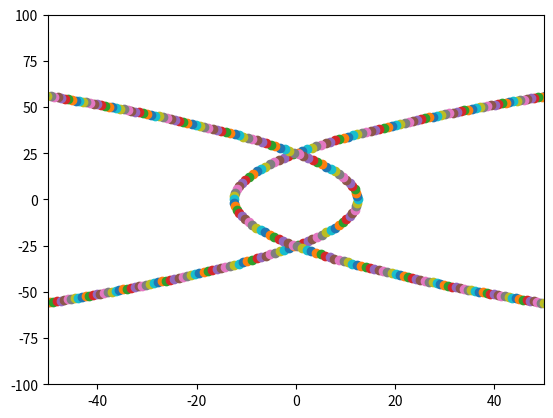

Write the Python code that produced this figure. (Note: this script raises an exception after producing the figure.)
import numpy as np
import matplotlib.pyplot as plt

G = 4493.5032
    
def butcher_a_values():
    return np.array([[0., 0., 0., 0., 0., 0., 0.], \
            [0.2, 0., 0., 0., 0., 0., 0.], \
            [3./40, 9./40., 0., 0., 0., 0., 0.], \
            [44./45, -56./15, 32./9, 0., 0., 0., 0.], \
            [19372./6561, -25360./2187, 64448./6561, -212./729, 0., 0., 0.], \
            [9017./3168, -355./33, 46732./5247., 49./176, -5103./18656, 0., 0.], \
            [35./384, 0., 500./1113., 125./192, -2187./6784., 11./84, 0.]])

def butcher_b1_values():
    return np.array([35./384, 0., 500./1113., 125./192., -2187./6784, 11./84, 0.])

def butcher_b2_values():
    return np.array([5179./57600, 0., 7571./16695, 393./640, -92097./339200, 187./2100, 1./40])

def butcher_c_values():
    return np.array([0., 0.2, 0.3, 0.8, 8./9, 1., 1.])


def parabolic_true_anomaly(R_peri, reduced_mass, time_after_peri):
    """
    Calculates the true anomaly of parabolic orbit using hybrid root-finding.
    """
    #coeff = np.sqrt(2. * R_peri**3 / G / total_mass)
    coeff = np.sqrt(2. * R_peri**3/ (G * reduced_mass))
    theta_min = -np.pi
    theta_max = np.pi
    theta_curr = (theta_min + theta_max) / 2.
    ct = 0
    while True:
        ct += 1
        if ct > 1000:
            raise KeyboardInterrupt
        D = np.tan(theta_curr / 2.)
        f = coeff*(D + D**3/3.) - time_after_peri
        
        fprime = 0.5*coeff / np.cos(theta_curr / 2.)**4
        
        if np.abs(f) < 1e-12:
            if theta_curr < 0:
                return -1. * theta_curr
            return theta_curr
        
        #print(f)
        
        D_max = np.tan(theta_max / 2.)
        f_max = coeff*(D_max + D_max**3/3.) - time_after_peri

        if f_max * f > 0:
            theta_max = theta_curr
        else:
            theta_min = theta_curr
        
        theta_curr -= f/fprime
        if theta_curr > theta_max or theta_curr < theta_min:
            theta_curr = (theta_max + theta_min) / 2.
        

class GalaxyCenter:
    """
    Object to store a galactic center object.
    Has mass.
    """
    def __init__(self, m, rmin, x, y, vx, vy, t_start):
        self.m = m
        self.rmin = rmin
        self.x = x
        self.y = y
        self.vx = vx
        self.vy = vy
        self.t = t_start
        self.dt = 1e-1
    
    
class OuterParticle:
    """
    Object to store each particle. Assumed to be massless.
    """
    def __init__(self, x, y, vx, vy):
        self.x = x
        self.y = y
        self.vx = vx
        self.vy = vy
        self.dt = 1e-1
        self.t = -10. # in units of 1e8 years
    
    
class ToomreSim:
    """
    Framework for simulations 1-3 detailed in Toomre & Toomre. Uses
    adaptive-timestep RK4-5 to evolve the simulation.
    """
    def __init__(self, N, m1, m2, retrograde, t_start):
        self.N = N
        self.butcher_a = butcher_a_values()
        self.butcher_b1 = butcher_b1_values()
        self.butcher_b2 = butcher_b2_values()
        self.butcher_c = butcher_c_values()
        self.particles = []
        R_min = 25. # in kpc
        radius_to_particle_fraction = {
            0.2: 0.1,
            0.3: .15,
            0.4: 0.2,
            0.5: 0.25,
            0.6: 0.3
        }
        
        # initialize each galaxy parabolic trajectory
        reduced_mass = m1*m2/(m1+m2)
        R_min = [R_min*reduced_mass / m1, R_min*reduced_mass / m2]
        self.rmin = R_min
        for g_idx in [0,1]:
            #print(R_min[g_idx])
            k = G * reduced_mass
            true_anomaly0 = parabolic_true_anomaly(R_min[g_idx], reduced_mass, t_start)
            #print("true anomaly", true_anomaly0)
            r = 2. * R_min[g_idx] / (1. + np.cos(true_anomaly0))
            v = np.sqrt(2.*k/r)
            #print(180. * (np.pi - true_anomaly0) / np.pi)
            x = r*np.cos(np.pi - true_anomaly0) 
            y = r*np.sin(np.pi - true_anomaly0)
            #print(x, y)
            v_angle = np.pi / 2. - true_anomaly0 / 2.
            vx = - v * np.cos(v_angle)
            vy = - v * np.sin(v_angle)
            #print("v", vx, vy)
            
            if g_idx == 0:
                self.g1 = GalaxyCenter(m1, R_min[g_idx], x, y, vx, vy, t_start)
            else:
                self.g2 = GalaxyCenter(m2, R_min[g_idx], -x, -y, -vx, -vy, t_start)
        
        """
        for disc_r_frac in radius_to_particle_fraction:
            # initialize particles for each ring in disk
            R = disc_r_frac * R_min
            num_particles = np.round(self.N * radius_to_particle_fraction[disc_r_frac])
            dtheta = 2.*np.pi / num_particles
            theta = 0.
            v_kepler =  2.*G*m1 / R
            # evenly distribute particles in that ring
            for n in num_particles:
                theta += dtheta
                x = R * np.cos(theta)
                y = R * np.sin(theta)
                vy = -1. * v_kepler * np.cos(theta)
                vx = v_kepler * np.sin(theta)
                self.particles.append(OuterParticle(x, y, vx, vy))
        """
        
    def step_leapfrog(self):
        reduced_mass = self.g1.m*self.g2.m / (self.g1.m + self.g2.m)
        for g in (self.g1, self.g2):
            r_sq = g.x**2 + g.y**2 
            a =  -G * reduced_mass / r_sq**(3/2.)
            ax = a * g.x
            ay = a * g.y
            g.vx += ax * g.dt / 2.
            g.vy += ay * g.dt / 2.
            g.x += g.vx * g.dt
            g.y += g.vy * g.dt
            
            r_sq = g.x**2 + g.y**2 
            a =  -G * reduced_mass / r_sq**(3/2.)
            ax = a * g.x
            ay = a * g.y
            g.vx += ax * g.dt / 2.
            g.vy += ay * g.dt / 2.
            g.t += g.dt
            
            #print( - G * reduced_mass / np.sqrt(r_sq) + 0.5 * (g.vx**2 + g.vy**2)) # total energy
            
        plt.scatter([self.g1.x, self.g2.x], [self.g1.y, self.g2.y])

        
    def evolve(self, t_final):
        while self.g1.t < t_final:
            self.step_leapfrog()
        print(self.g1.x, self.g1.y, self.g1.vx, self.g1.vy)
        plt.xlim(-50., 50.)
        plt.ylim(-100., 100.)
        plt.savefig("figs/time_%.03e.png" % self.g1.t)
        #plt.ylim(-50., 50.)
        plt.close()
    
    def fourth_order_approx(self, particle, k_x, k_y, k_vx, k_vy):
        """
        Fourth order RK45 approximation formula
        """
        new_x = particle.x + self.dt*np.sum(self.butcher_b1*k_x)
        new_y = particle.y + self.dt*np.sum(self.butcher_b1*k_y)
        new_vx = particle.vx + self.dt*np.sum(self.butcher_b1*k_vx)
        new_vy = particle.vy + self.dt*np.sum(self.butcher_b1*k_vy)
        
        return new_x, new_y, new_vx, new_vy
    
    
    def fifth_order_approx(self, particle, k_x, k_y, k_vx, k_vy):
        """
        Fifth order RK45 approximation formula
        """
        new_x = particle.x + self.dt*np.sum(self.butcher_b2*k_x)
        new_y = particle.y + self.dt*np.sum(self.butcher_b2*k_y)
        new_vx = particle.vx + self.dt*np.sum(self.butcher_b2*k_vx)
        new_vy = particle.vy + self.dt*np.sum(self.butcher_b2*k_vy)
        
        return new_x, new_y, new_vx, new_vy

    
ts = ToomreSim(120, 1., 1., True, -10.)
ts.evolve(10.)
    
    